Dataset: PZT (GitHub, banerjeepragyan/DamageDetection). Classes: bad, good.

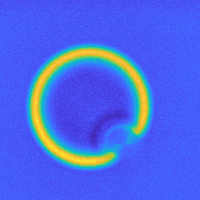
Label: bad

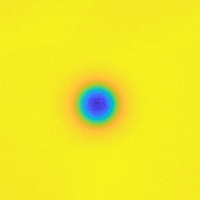
Label: good

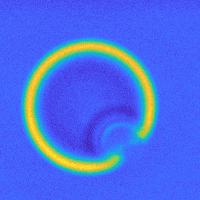
Label: bad

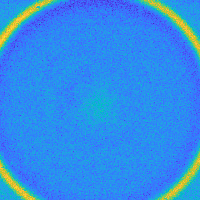
Label: good

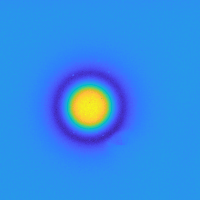
Label: bad

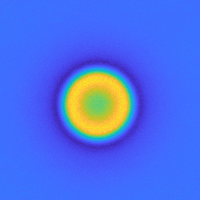
Label: good
